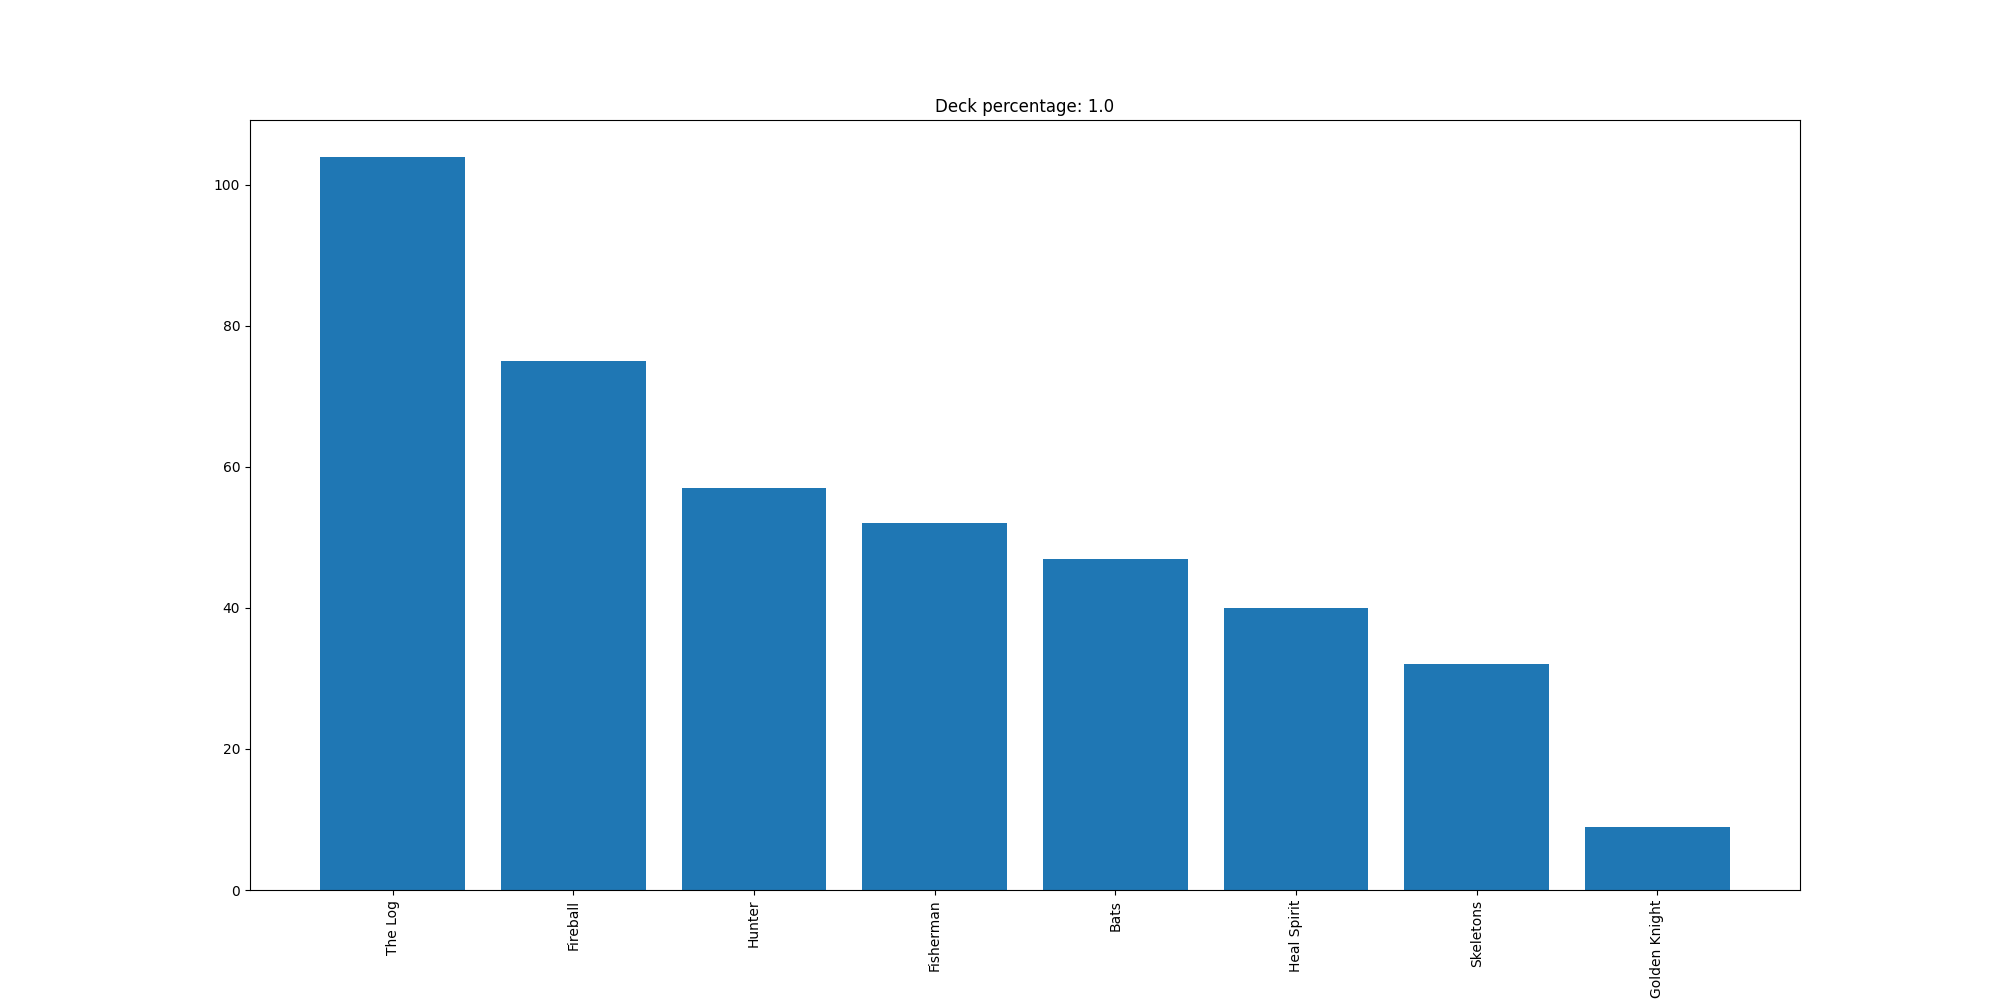

Source data for this figure (header and first rows):
The Log, 104
Fireball, 75
Hunter, 57
Fisherman, 52
Bats, 47
Heal Spirit, 40
Skeletons, 32
Golden Knight, 9
